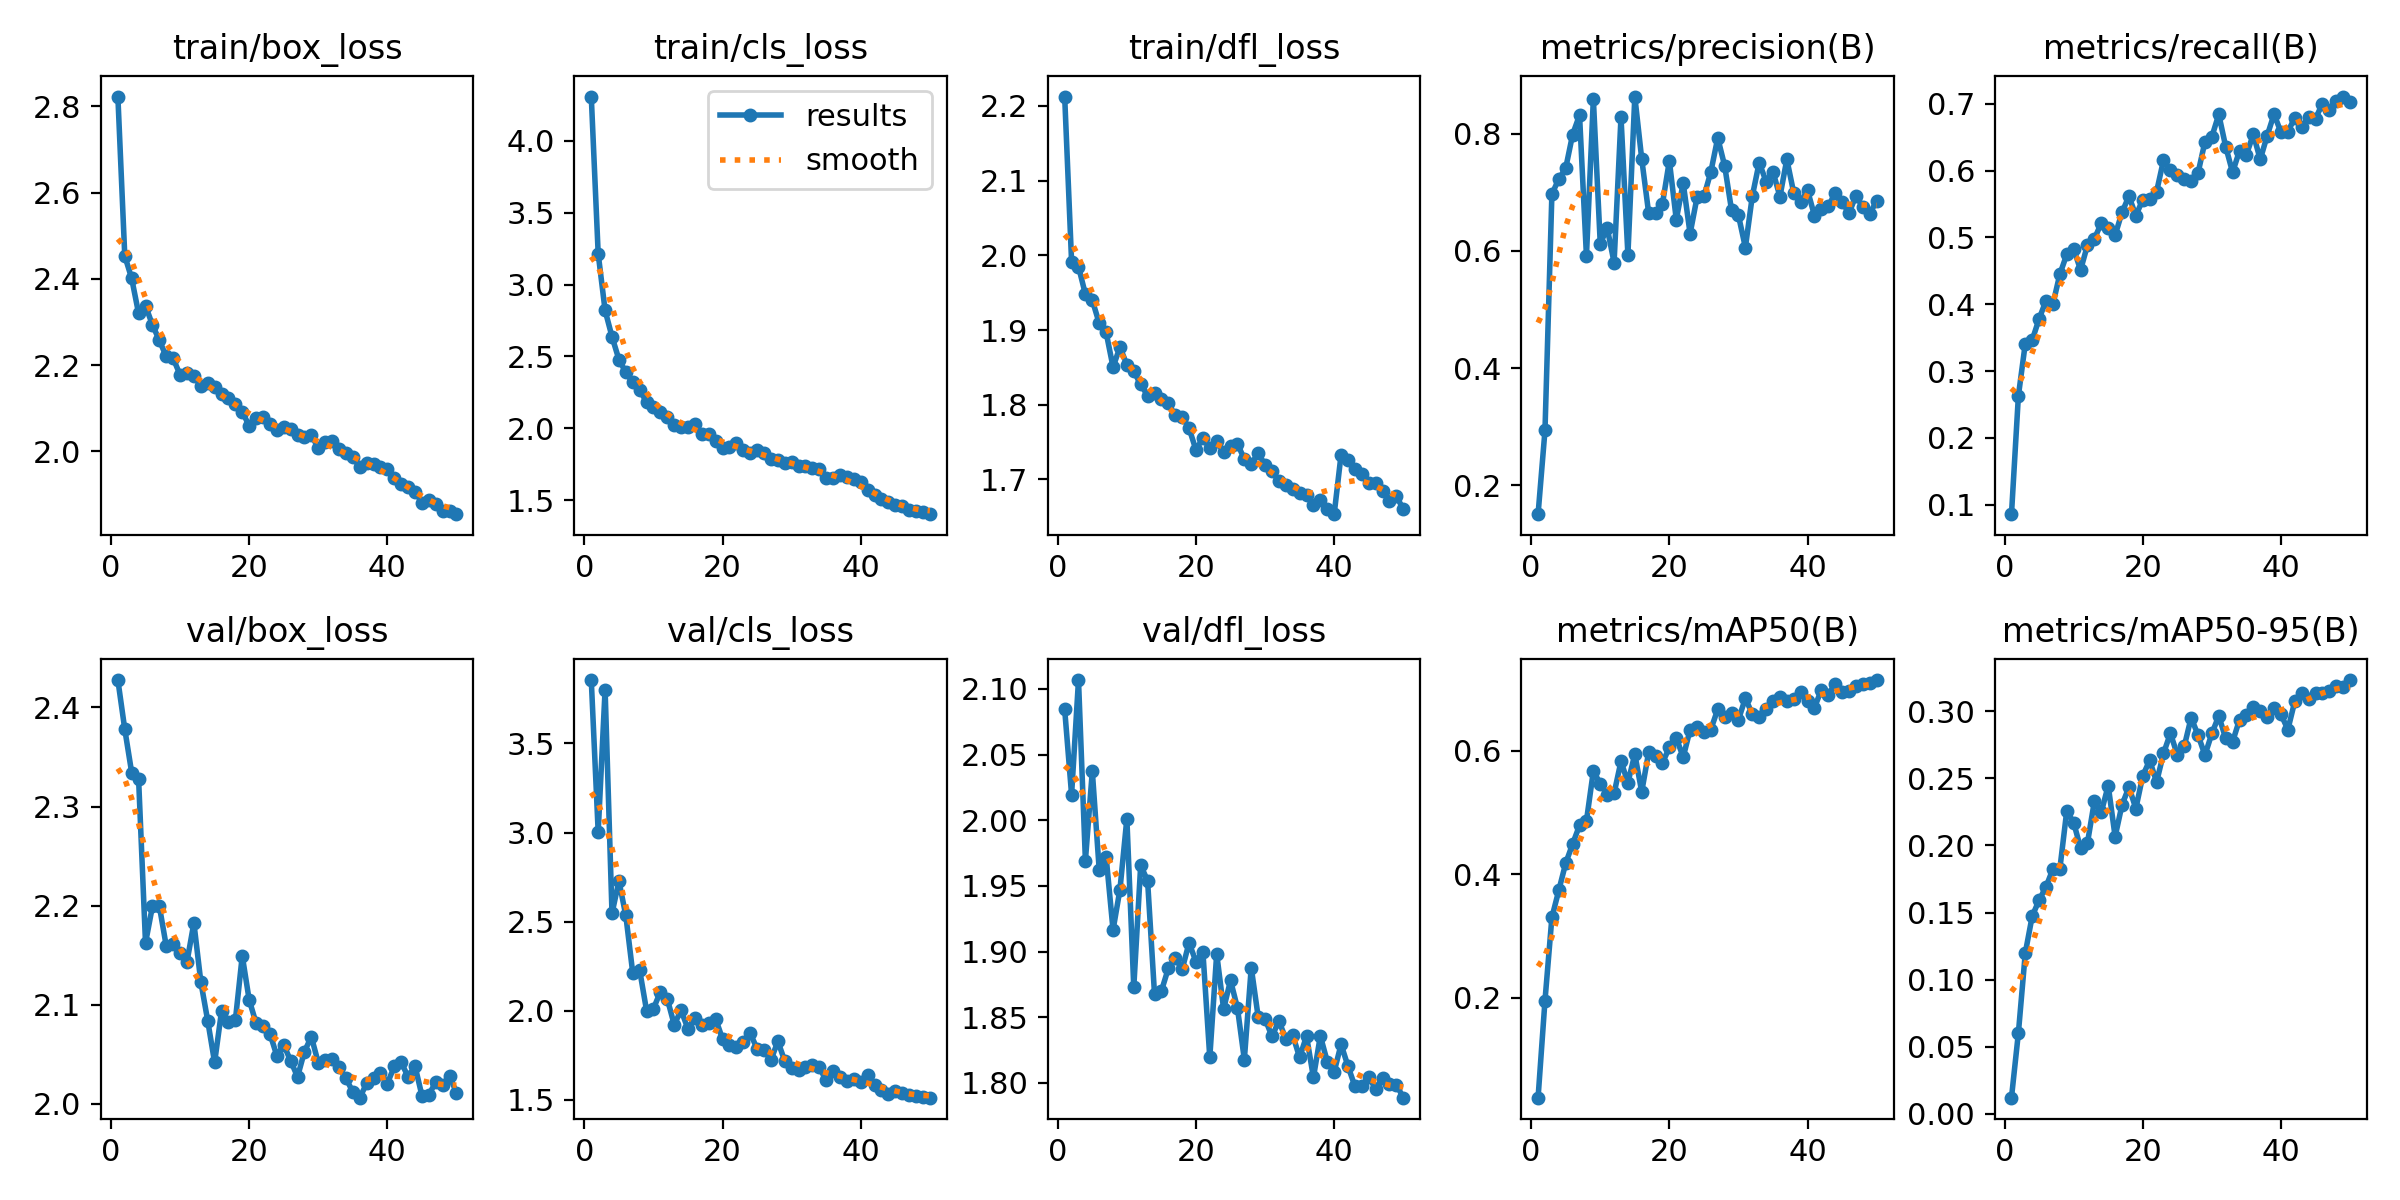

The data file committed next to this chart (first rows):
epoch, time, train/box_loss, train/cls_loss, train/dfl_loss, metrics/precision(B), metrics/recall(B), metrics/mAP50(B), metrics/mAP50-95(B), val/box_loss, val/cls_loss, val/dfl_loss, lr/pg0, lr/pg1, lr/pg2
1, 18.68, 2.823, 4.308, 2.213, 0.151, 0.08571, 0.03865, 0.01203, 2.428, 3.856, 2.084, 0.0004717, 0.0004717, 0.0004717
2, 35.32, 2.453, 3.214, 1.992, 0.2938, 0.2627, 0.1957, 0.0602, 2.378, 3.003, 2.019, 0.0009292, 0.0009292, 0.0009292
3, 51.31, 2.401, 2.82, 1.985, 0.6967, 0.3412, 0.3302, 0.1198, 2.334, 3.802, 2.107, 0.001368, 0.001368, 0.001368
4, 66.98, 2.32, 2.637, 1.948, 0.7226, 0.3464, 0.374, 0.1473, 2.328, 2.547, 1.969, 0.001344, 0.001344, 0.001344
5, 82.61, 2.338, 2.478, 1.94, 0.7411, 0.3781, 0.418, 0.1592, 2.162, 2.728, 2.037, 0.001316, 0.001316, 0.001316
6, 98.23, 2.293, 2.389, 1.909, 0.7984, 0.4054, 0.449, 0.1692, 2.199, 2.534, 1.962, 0.001288, 0.001288, 0.001288
7, 113.9, 2.257, 2.318, 1.897, 0.8315, 0.4002, 0.4792, 0.1825, 2.2, 2.213, 1.972, 0.001259, 0.001259, 0.001259
8, 130, 2.22, 2.269, 1.85, 0.5913, 0.445, 0.4863, 0.1825, 2.159, 2.228, 1.916, 0.001231, 0.001231, 0.001231
9, 146.2, 2.216, 2.18, 1.877, 0.8593, 0.4745, 0.567, 0.2257, 2.161, 2.001, 1.947, 0.001203, 0.001203, 0.001203
10, 162.2, 2.177, 2.146, 1.854, 0.6118, 0.4826, 0.5466, 0.217, 2.152, 2.012, 2.001, 0.001174, 0.001174, 0.001174
11, 178.1, 2.181, 2.115, 1.845, 0.6393, 0.4513, 0.5289, 0.198, 2.143, 2.106, 1.873, 0.001146, 0.001146, 0.001146
12, 194.1, 2.176, 2.079, 1.827, 0.5801, 0.4885, 0.5309, 0.202, 2.182, 2.067, 1.966, 0.001118, 0.001118, 0.001118
13, 209.8, 2.151, 2.026, 1.812, 0.8279, 0.4981, 0.5827, 0.233, 2.123, 1.922, 1.954, 0.001089, 0.001089, 0.001089
14, 225.7, 2.159, 2.009, 1.816, 0.5932, 0.5213, 0.5482, 0.2249, 2.084, 2.002, 1.868, 0.001061, 0.001061, 0.001061
15, 241.5, 2.148, 2.011, 1.808, 0.8631, 0.5149, 0.5942, 0.2445, 2.042, 1.897, 1.87, 0.001033, 0.001033, 0.001033
16, 257.2, 2.133, 2.028, 1.802, 0.7567, 0.5033, 0.5334, 0.2066, 2.093, 1.962, 1.887, 0.001005, 0.001005, 0.001005
17, 272.8, 2.123, 1.963, 1.786, 0.6648, 0.5378, 0.5972, 0.2303, 2.083, 1.918, 1.895, 0.0009763, 0.0009763, 0.0009763
18, 288.4, 2.111, 1.957, 1.784, 0.6638, 0.5617, 0.5915, 0.2434, 2.084, 1.931, 1.886, 0.000948, 0.000948, 0.000948
19, 303.9, 2.092, 1.913, 1.769, 0.6804, 0.5326, 0.5803, 0.2275, 2.149, 1.954, 1.907, 0.0009197, 0.0009197, 0.0009197
20, 319.2, 2.059, 1.861, 1.739, 0.7535, 0.5566, 0.6051, 0.2519, 2.105, 1.84, 1.892, 0.0008914, 0.0008914, 0.0008914
21, 334.5, 2.077, 1.872, 1.755, 0.6532, 0.5573, 0.6209, 0.2635, 2.081, 1.806, 1.9, 0.0008631, 0.0008631, 0.0008631
22, 349.7, 2.081, 1.899, 1.741, 0.7157, 0.5685, 0.5894, 0.2472, 2.079, 1.799, 1.819, 0.0008348, 0.0008348, 0.0008348
23, 365.3, 2.062, 1.849, 1.752, 0.6293, 0.6156, 0.6338, 0.2685, 2.071, 1.823, 1.898, 0.0008065, 0.0008065, 0.0008065
24, 381.4, 2.049, 1.825, 1.736, 0.691, 0.6007, 0.6378, 0.2836, 2.048, 1.873, 1.856, 0.0007782, 0.0007782, 0.0007782
25, 397.6, 2.056, 1.846, 1.745, 0.6928, 0.594, 0.6299, 0.2676, 2.059, 1.787, 1.878, 0.0007499, 0.0007499, 0.0007499
26, 413.7, 2.052, 1.827, 1.748, 0.7345, 0.5871, 0.6341, 0.2738, 2.043, 1.779, 1.857, 0.0007216, 0.0007216, 0.0007216
27, 429.8, 2.038, 1.787, 1.727, 0.7926, 0.5841, 0.6669, 0.2952, 2.027, 1.723, 1.818, 0.0006934, 0.0006934, 0.0006934
28, 445.9, 2.033, 1.781, 1.72, 0.7452, 0.5966, 0.654, 0.2822, 2.053, 1.828, 1.888, 0.0006651, 0.0006651, 0.0006651
29, 461.6, 2.038, 1.757, 1.736, 0.6694, 0.6434, 0.6611, 0.2673, 2.068, 1.718, 1.85, 0.0006368, 0.0006368, 0.0006368
30, 477.3, 2.007, 1.764, 1.719, 0.6604, 0.6509, 0.6503, 0.2834, 2.041, 1.677, 1.849, 0.0006085, 0.0006085, 0.0006085
31, 493, 2.021, 1.739, 1.711, 0.6058, 0.6842, 0.6847, 0.2965, 2.044, 1.669, 1.835, 0.0005802, 0.0005802, 0.0005802
32, 508.6, 2.025, 1.736, 1.698, 0.6932, 0.6359, 0.6593, 0.2798, 2.045, 1.686, 1.847, 0.0005519, 0.0005519, 0.0005519
33, 524, 2.004, 1.72, 1.693, 0.7506, 0.5975, 0.6539, 0.2772, 2.037, 1.694, 1.834, 0.0005236, 0.0005236, 0.0005236
34, 539.7, 1.997, 1.713, 1.688, 0.7181, 0.6298, 0.6666, 0.2937, 2.026, 1.682, 1.836, 0.0004953, 0.0004953, 0.0004953
35, 555, 1.988, 1.656, 1.682, 0.7347, 0.6239, 0.6802, 0.2975, 2.012, 1.608, 1.819, 0.000467, 0.000467, 0.000467
36, 570.5, 1.963, 1.652, 1.679, 0.6925, 0.6544, 0.686, 0.3035, 2.006, 1.663, 1.836, 0.0004387, 0.0004387, 0.0004387
37, 585.7, 1.973, 1.675, 1.665, 0.7561, 0.6168, 0.6809, 0.3004, 2.02, 1.626, 1.804, 0.0004104, 0.0004104, 0.0004104
38, 601, 1.971, 1.662, 1.673, 0.6987, 0.6522, 0.6839, 0.2958, 2.026, 1.607, 1.836, 0.0003821, 0.0003821, 0.0003821
39, 617.1, 1.964, 1.646, 1.661, 0.6838, 0.6845, 0.6952, 0.3024, 2.031, 1.62, 1.816, 0.0003538, 0.0003538, 0.0003538
40, 633.5, 1.959, 1.626, 1.653, 0.7031, 0.6574, 0.6805, 0.2977, 2.02, 1.599, 1.808, 0.0003255, 0.0003255, 0.0003255
41, 658.7, 1.939, 1.568, 1.733, 0.66, 0.6583, 0.6692, 0.2863, 2.038, 1.64, 1.829, 0.0002972, 0.0002972, 0.0002972
42, 674.7, 1.925, 1.533, 1.726, 0.671, 0.6792, 0.6987, 0.3074, 2.042, 1.581, 1.813, 0.0002689, 0.0002689, 0.0002689
43, 690.5, 1.917, 1.505, 1.714, 0.6761, 0.6654, 0.6907, 0.3139, 2.027, 1.558, 1.797, 0.0002406, 0.0002406, 0.0002406
44, 706.6, 1.907, 1.488, 1.707, 0.6989, 0.68, 0.7081, 0.3088, 2.038, 1.535, 1.797, 0.0002123, 0.0002123, 0.0002123
45, 722.6, 1.881, 1.465, 1.695, 0.6834, 0.6778, 0.6947, 0.3132, 2.008, 1.552, 1.804, 0.0001841, 0.0001841, 0.0001841
46, 738.5, 1.887, 1.456, 1.695, 0.6642, 0.7004, 0.6972, 0.3137, 2.009, 1.538, 1.796, 0.0001558, 0.0001558, 0.0001558
47, 754.4, 1.878, 1.432, 1.685, 0.6944, 0.6902, 0.7044, 0.3154, 2.022, 1.526, 1.804, 0.0001275, 0.0001275, 0.0001275
48, 770.3, 1.861, 1.423, 1.671, 0.6743, 0.7047, 0.7085, 0.319, 2.019, 1.52, 1.799, 9.91726e-05, 9.91726e-05, 9.91726e-05
49, 786.2, 1.861, 1.416, 1.677, 0.6633, 0.7109, 0.7092, 0.3179, 2.028, 1.517, 1.799, 7.08784e-05, 7.08784e-05, 7.08784e-05
50, 802.1, 1.854, 1.402, 1.66, 0.6854, 0.7031, 0.7142, 0.3232, 2.011, 1.512, 1.789, 4.25842e-05, 4.25842e-05, 4.25842e-05
